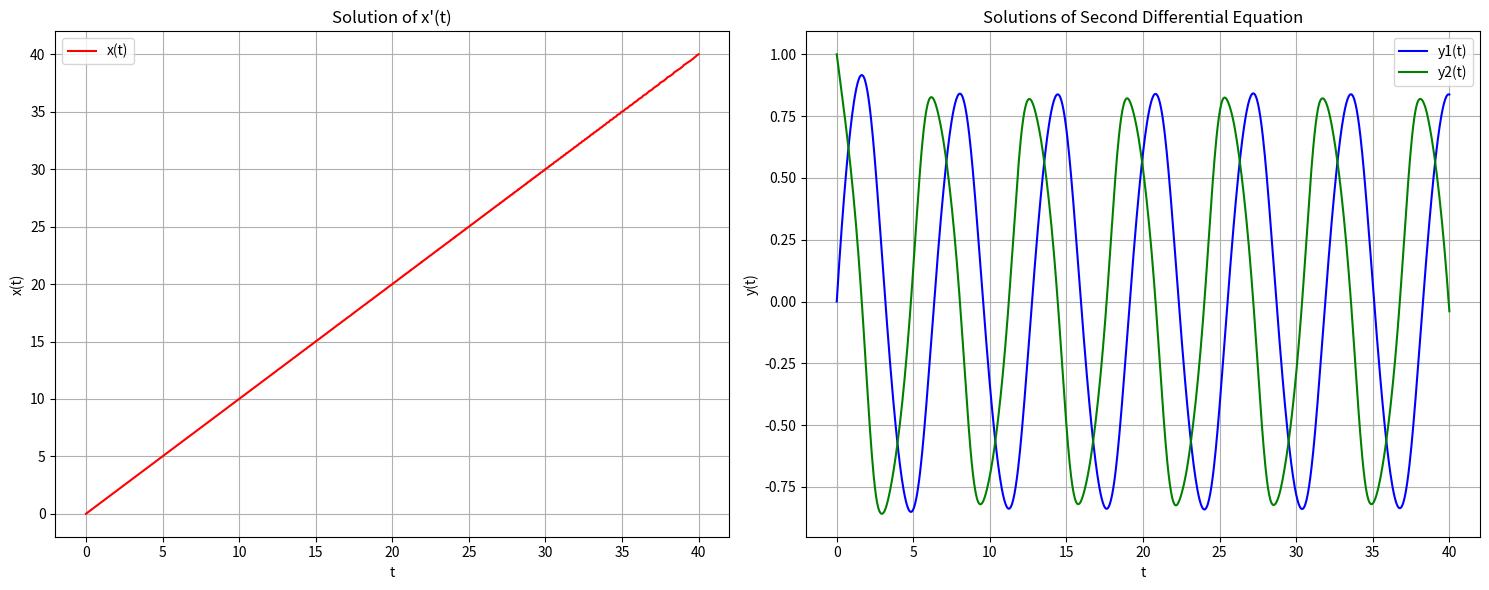

Reproduce this figure in Python.
from scipy.integrate import solve_ivp
import matplotlib.pyplot as plt
import numpy as np

# Define the first differential equation x'(t) = 1 + t^2 - x(t)^2
def eq1(t, x):
    return 1 + t**2 - x**2

# Define the second set of differential equations
def eq2(t, y):
    dydt = [y[1], y[1]/2 - y[0] - y[1]**3]
    return dydt

# Solve eq1
sol1 = solve_ivp(eq1, [0, 40], [0], t_eval=np.linspace(0, 40, 1000))

# Solve eq2
sol2 = solve_ivp(eq2, [0, 40], [0, 1], t_eval=np.linspace(0, 40, 1000))

# Plot the solutions
plt.figure(figsize=(15, 6))

# Plot x'(t)
plt.subplot(1, 2, 1)
plt.plot(sol1.t, sol1.y[0], label='x(t)', color='red')
plt.title("Solution of x'(t)")
plt.xlabel('t')
plt.ylabel('x(t)')
plt.legend()
plt.grid()

# Plot second differential equation solutions
plt.subplot(1, 2, 2)
plt.plot(sol2.t, sol2.y[0], label='y1(t)', color='blue')
plt.plot(sol2.t, sol2.y[1], label='y2(t)', color='green')
plt.title("Solutions of Second Differential Equation")
plt.xlabel('t')
plt.ylabel('y(t)')
plt.legend()
plt.grid()

plt.tight_layout()
plt.show()
